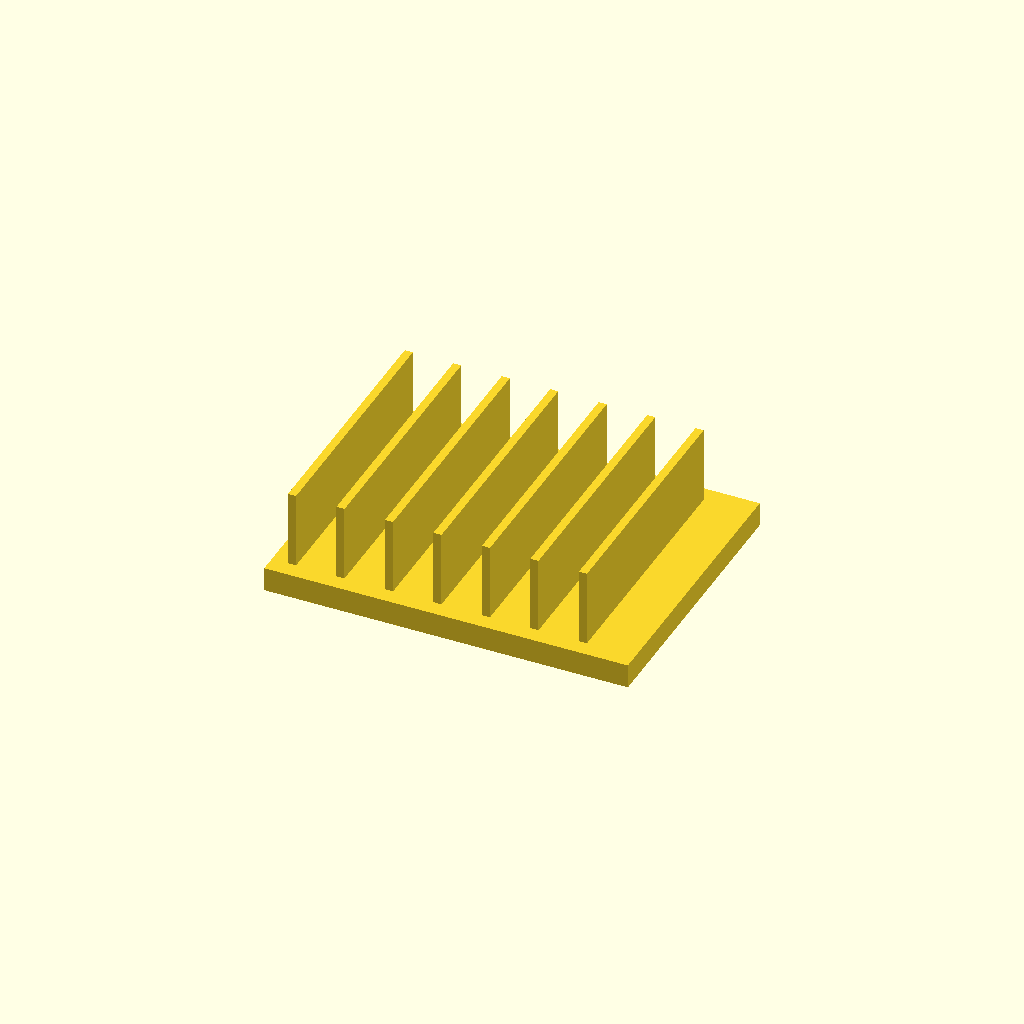
Cell 1 — every parameter at its default value.
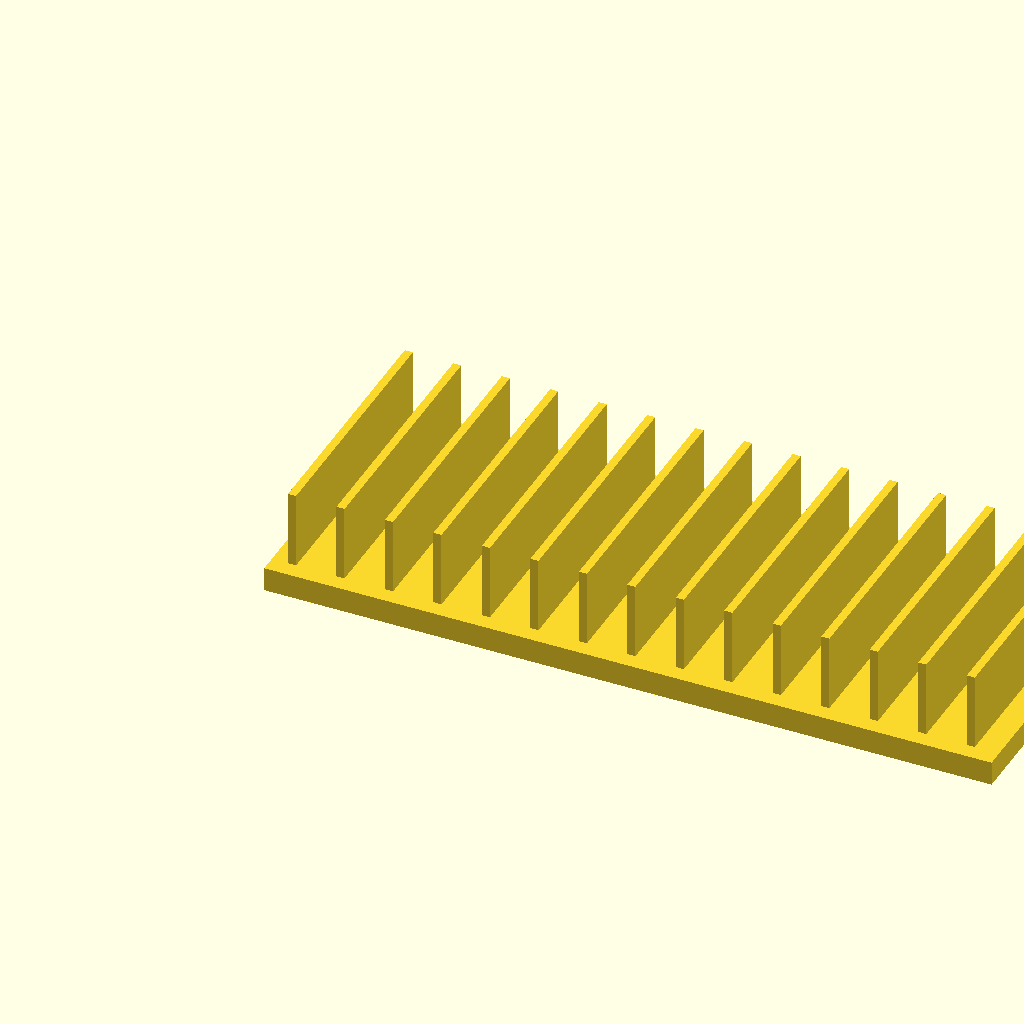
Cell 2: the same model with base_l = 180.
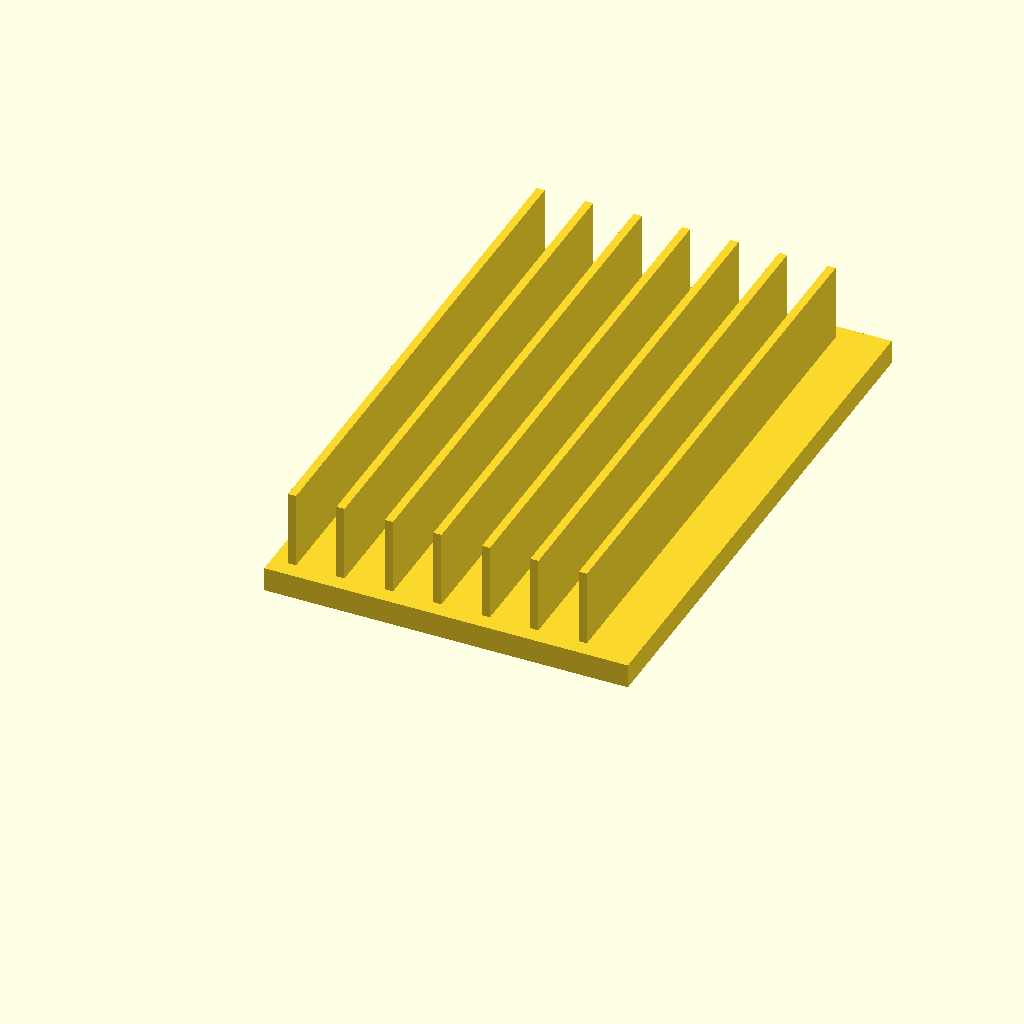
Cell 3 — base_w set to 140, the other parameters unchanged.
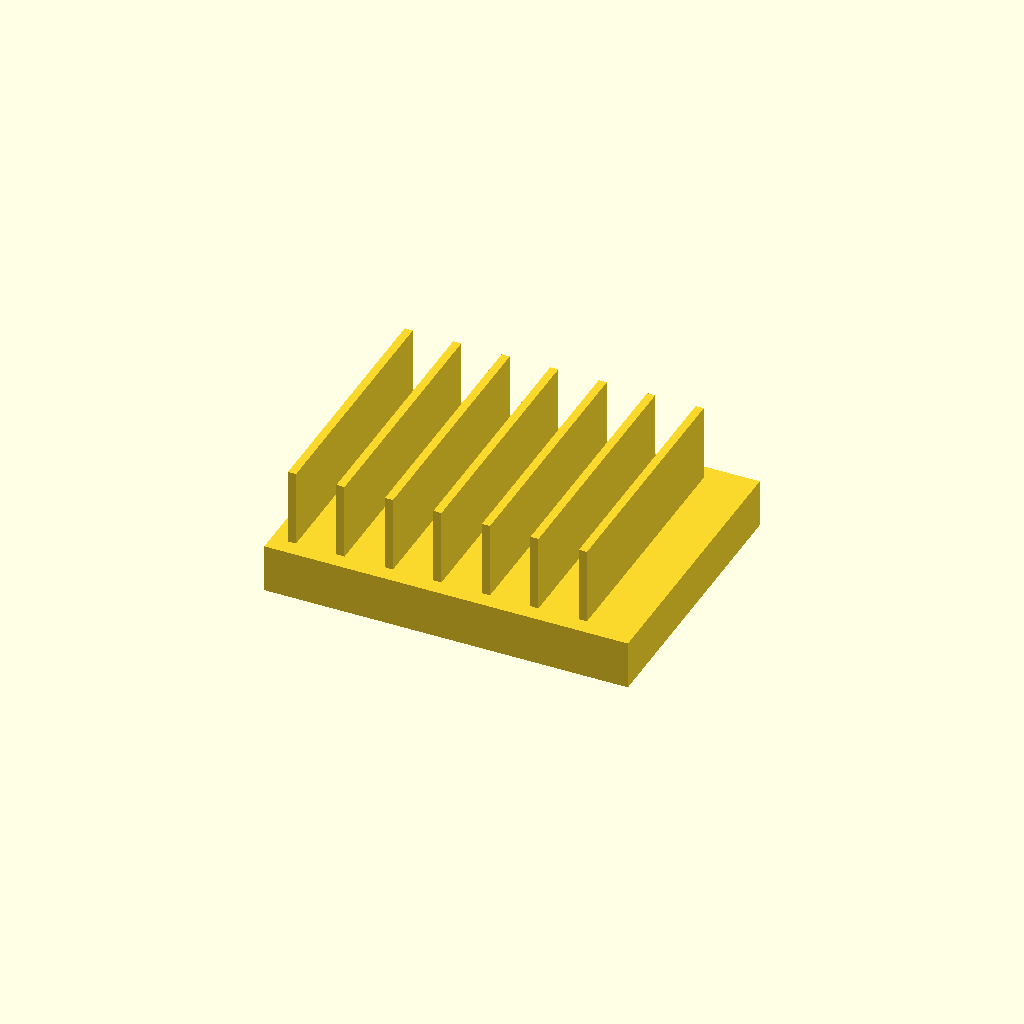
Cell 4 — base_t set to 12, the other parameters unchanged.
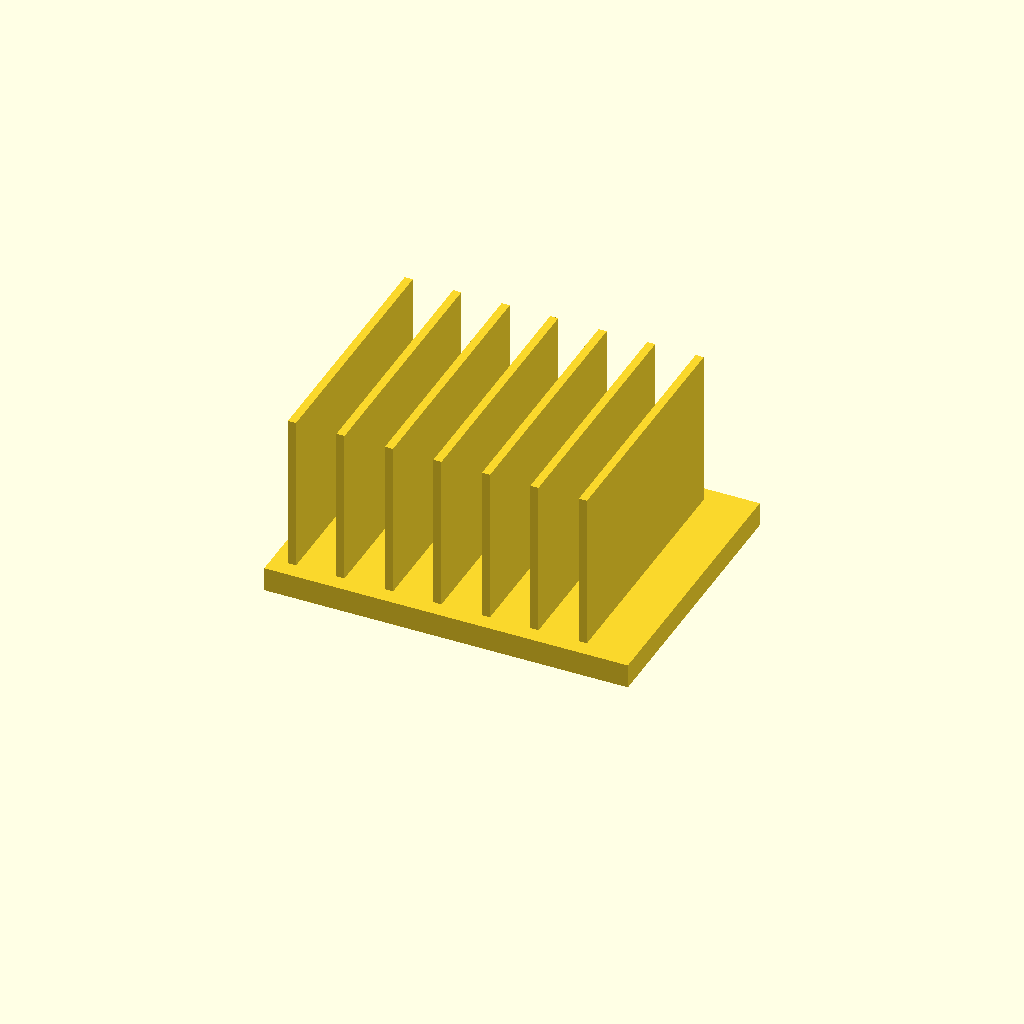
Cell 5: the same model with fin_h = 40.
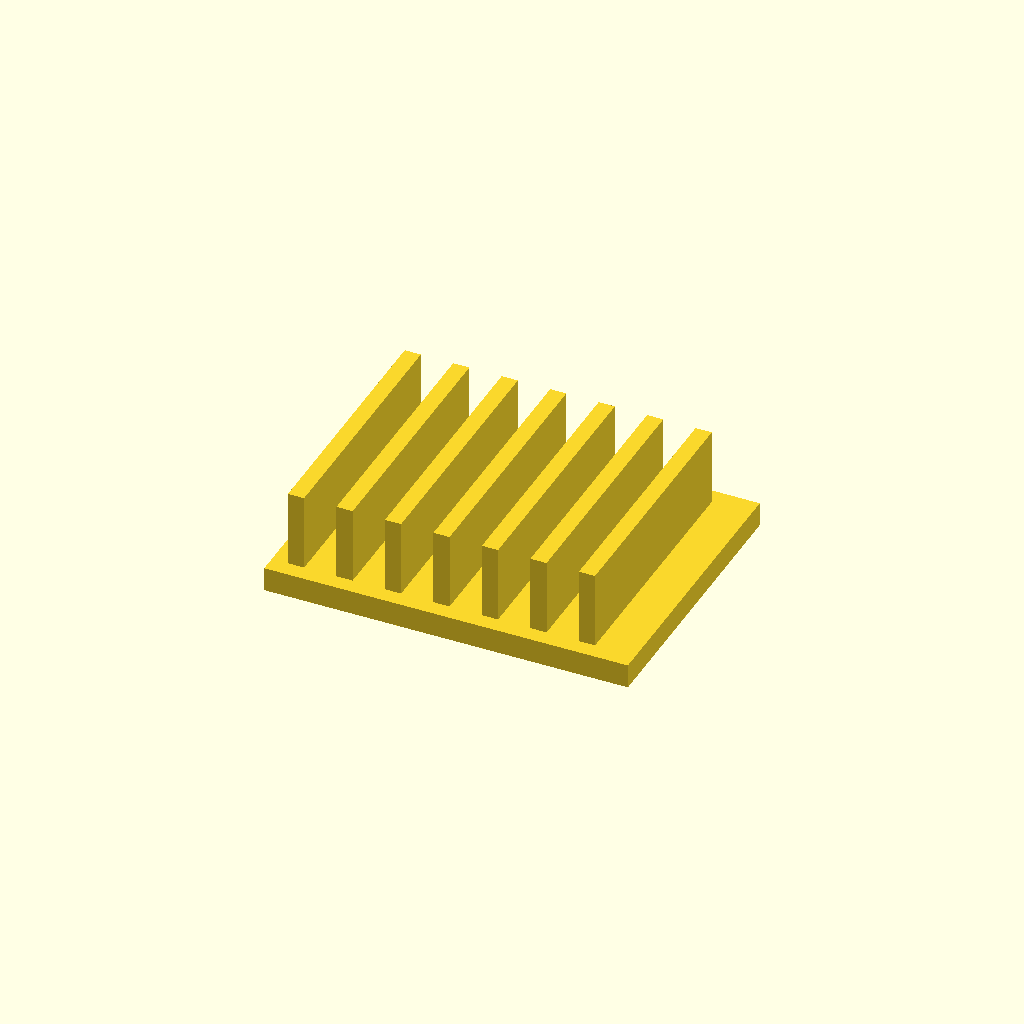
Cell 6: the same model with fin_t = 4.
All cells are drawn from one camera (rotation 55°, 0°, 25°, orthographic, colour scheme Cornfield), so only the parameter changes between them.
Source of the model, optional_data/data/solid2/heatsink/part_0197.scad:
$fn = 32;

// ----------------------------------------------------------------------
// Heatsink: uniform fin block
// ----------------------------------------------------------------------

// --- parameters (mm) ---
base_l = 90;              // base length, X
base_w = 70;              // base width, Y
base_t = 6;               // base plate thickness
fin_h = 20;               // fin height above the base
fin_t = 2;                // fin thickness
edge = 4;                 // margin from the base ends
pitch = 12;               // fin pitch

n_fins = floor((base_l - 2 * edge - fin_t) / pitch) + 1;  // fin count
total_h = base_t + fin_h - 1;  // overall height

union() {
  cube([base_l, base_w, base_t]);
  for (i = [0 : n_fins - 1])
    translate([edge + i * pitch, edge, base_t - 1])
      cube([fin_t, base_w - 2 * edge, fin_h]);
}
Parameter table extracted from the source (name, type, default, range or options):
base_l: number, default 90
base_w: number, default 70
base_t: number, default 6
fin_h: number, default 20
fin_t: number, default 2
edge: number, default 4
pitch: number, default 12
